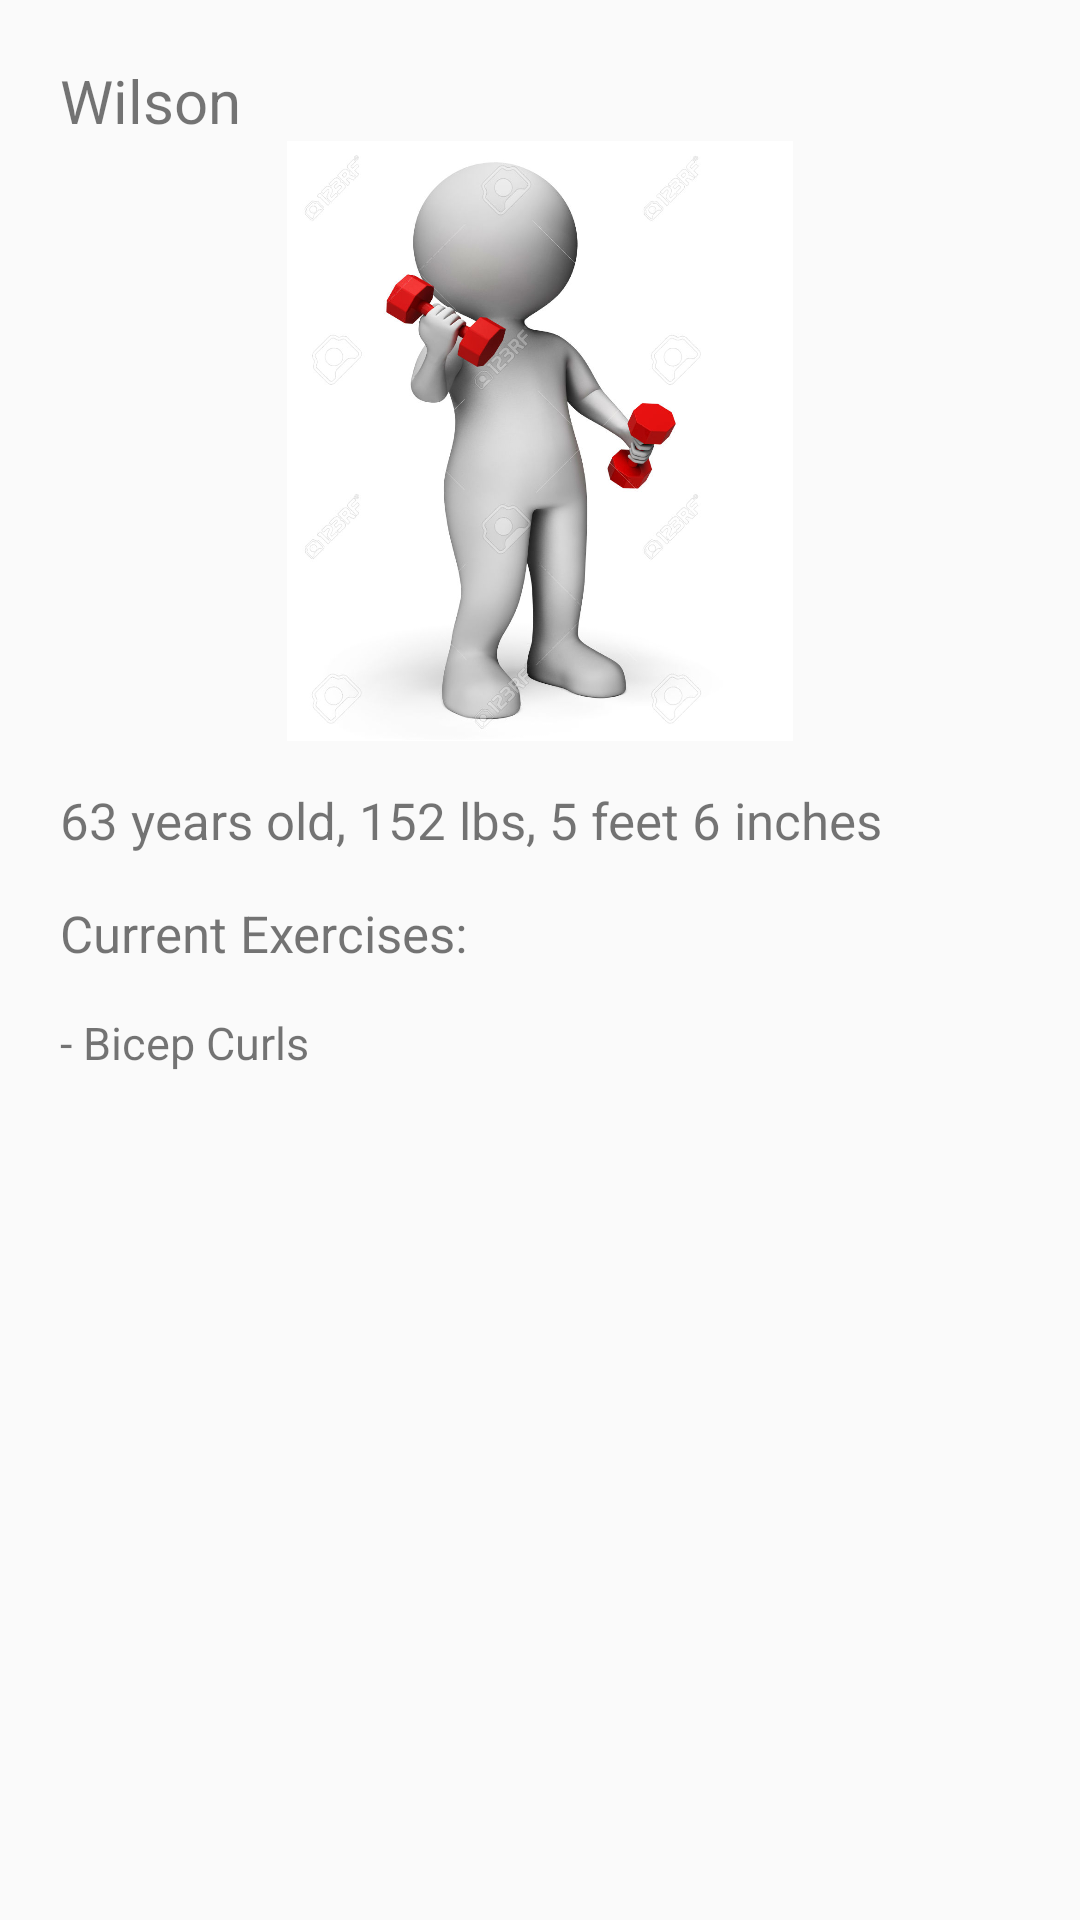

Layout XML and referenced resources for this Android screen:
<!-- AndroidManifest.xml: application theme AppTheme -->
<!-- res/layout/fragment_meeting_summary.xml -->
<RelativeLayout xmlns:android="http://schemas.android.com/apk/res/android"
    xmlns:tools="http://schemas.android.com/tools"
    android:layout_width="match_parent"
    android:layout_height="match_parent"
    tools:context="com.adafruit.bluefruit.le.connect.PT.MeetingSummaryFragment">

    <TextView
        android:id="@+id/patient_name"
        android:layout_width="wrap_content"
        android:layout_height="wrap_content"
        android:layout_marginTop="20dp"
        android:layout_marginLeft="20dp"
        android:textSize="20dp"
        android:text="Wilson" />

    <ImageView
        android:id="@+id/patient_image"
        android:layout_width="200dp"
        android:layout_height="200dp"
        android:layout_centerHorizontal="true"
        android:layout_below="@id/patient_name"
        android:src="@drawable/exercise"/>

    <TextView
        android:id="@+id/patient_summary"
        android:layout_width="wrap_content"
        android:layout_height="wrap_content"
        android:layout_below="@id/patient_image"
        android:layout_marginTop="15dp"
        android:layout_marginStart="20dp"
        android:textSize="17dp"
        android:text="63 years old, 152 lbs, 5 feet 6 inches"/>

    <TextView
        android:id="@+id/current_exercise"
        android:layout_width="wrap_content"
        android:layout_height="wrap_content"
        android:layout_below="@id/patient_summary"
        android:layout_marginTop="15dp"
        android:layout_marginStart="20dp"
        android:textSize="17dp"
        android:text="Current Exercises:"/>

    <TextView
        android:id="@+id/details"
        android:layout_width="wrap_content"
        android:layout_height="wrap_content"
        android:layout_below="@id/current_exercise"
        android:layout_marginTop="15dp"
        android:layout_marginStart="20dp"
        android:textSize="15dp"
        android:text="- Bicep Curls"/>

</RelativeLayout>
<!-- resources referenced by this layout -->
<resources>
  <!-- drawable exercise: jpg bitmap (drawable, 83399 bytes) -->
  <style name="AppTheme" parent="Theme.AppCompat.Light.DarkActionBar">
          
  
      </style>
</resources>
